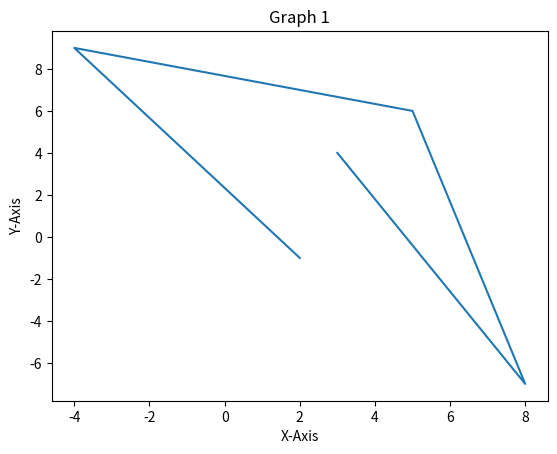

This chart was generated by the following Python code:
import matplotlib.pyplot as a
x=[2,-4,5,8,3]
y=[-1,9,6,-7,4]
a.plot(x,y)
a.xlabel("X-Axis")
a.ylabel("Y-Axis")
a.title("Graph 1")
a.show()
